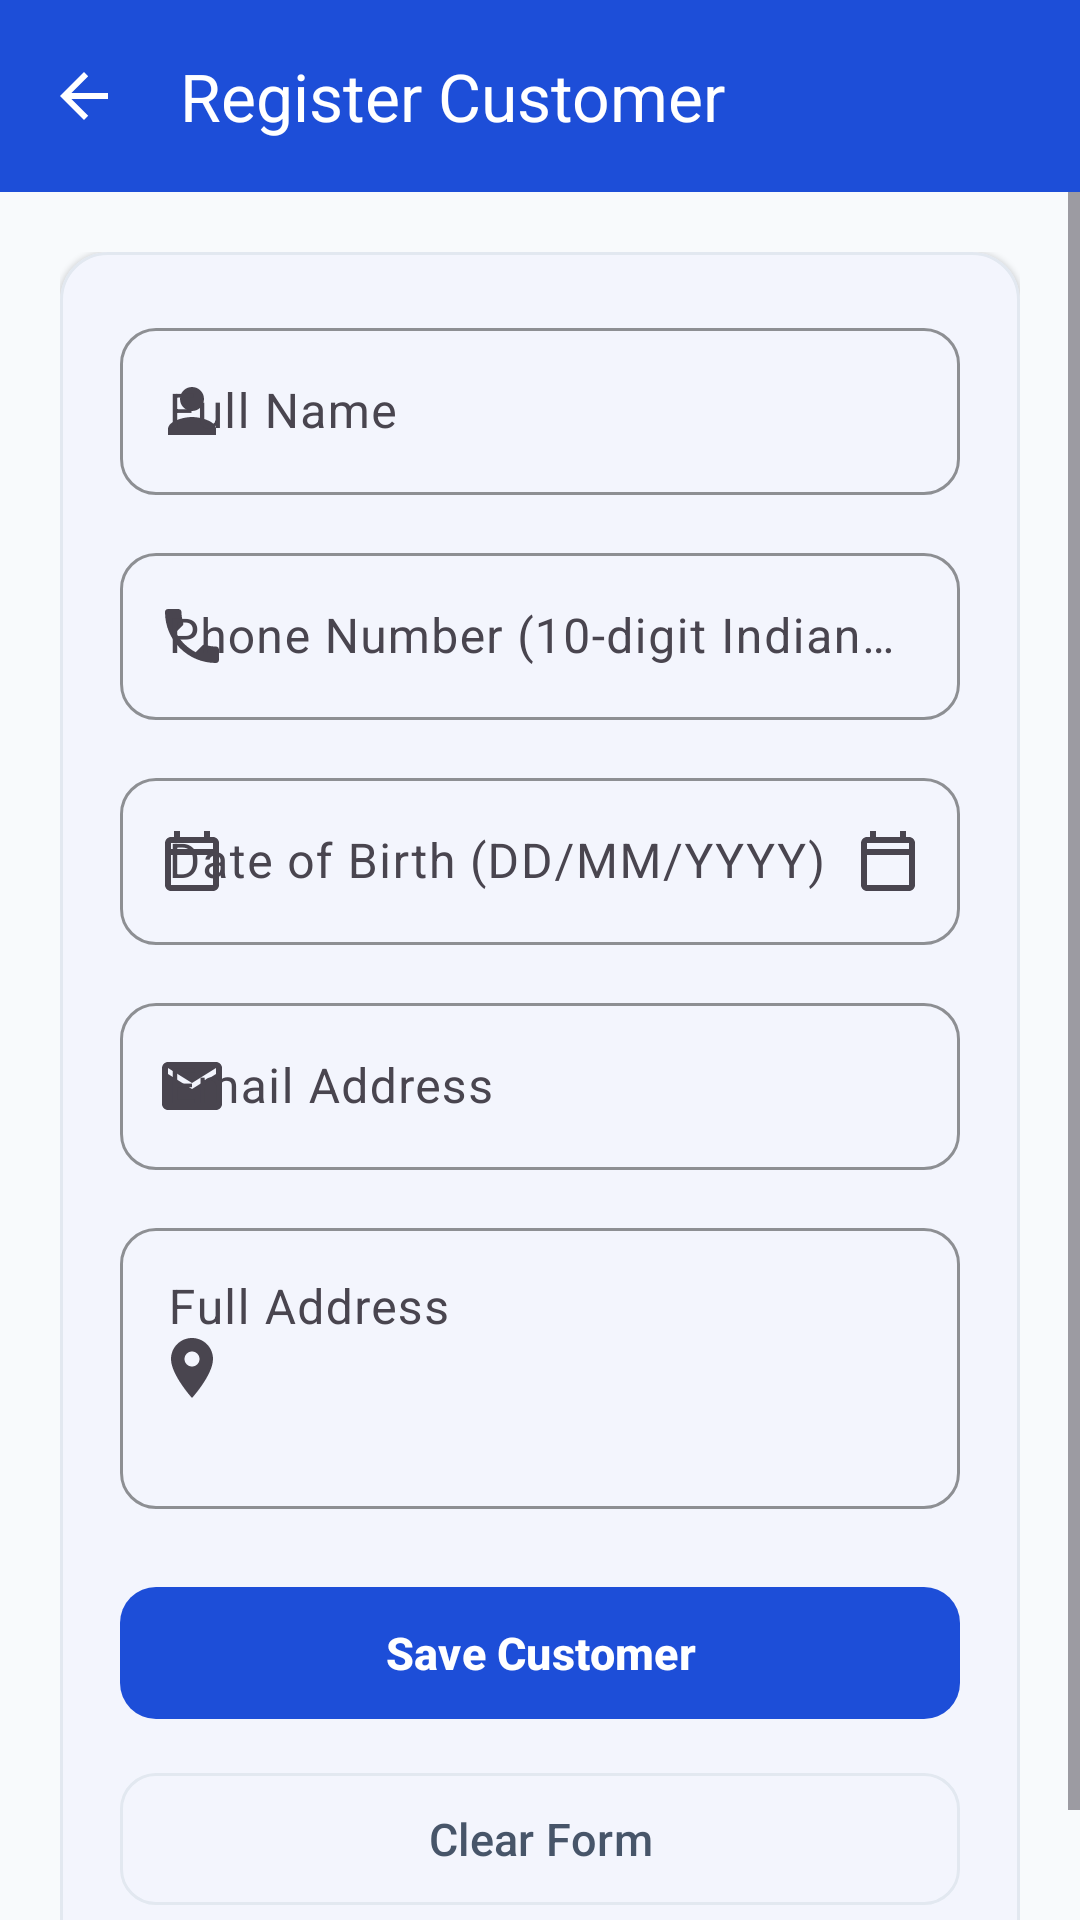

The Android layout XML behind this screen, and the referenced resources:
<!-- AndroidManifest.xml: application theme Theme.PrintCare -->
<!-- res/layout/activity_customer_registration.xml -->
<?xml version="1.0" encoding="utf-8"?>
<LinearLayout xmlns:android="http://schemas.android.com/apk/res/android"
    xmlns:app="http://schemas.android.com/apk/res-auto"
    android:layout_width="match_parent"
    android:layout_height="match_parent"
    android:background="@color/printcare_background"
    android:orientation="vertical">

    <com.google.android.material.appbar.MaterialToolbar
        android:id="@+id/toolbarRegister"
        android:layout_width="match_parent"
        android:layout_height="?attr/actionBarSize"
        android:background="@color/printcare_blue_primary"
        app:navigationIcon="?attr/homeAsUpIndicator"
        app:navigationIconTint="@color/printcare_white"
        app:title="@string/title_register_customer"
        app:titleTextColor="@color/printcare_white" />

    <ScrollView
        android:layout_width="match_parent"
        android:layout_height="match_parent"
        android:fillViewport="true">

        <LinearLayout
            android:layout_width="match_parent"
            android:layout_height="wrap_content"
            android:orientation="vertical"
            android:padding="20dp">

            <com.google.android.material.card.MaterialCardView
                android:layout_width="match_parent"
                android:layout_height="wrap_content"
                app:cardBackgroundColor="@color/printcare_surface"
                app:cardCornerRadius="16dp"
                app:cardElevation="1dp"
                app:strokeColor="@color/printcare_border"
                app:strokeWidth="1dp">

                <LinearLayout
                    android:layout_width="match_parent"
                    android:layout_height="wrap_content"
                    android:orientation="vertical"
                    android:padding="20dp">

                    <com.google.android.material.textfield.TextInputLayout
                        android:id="@+id/tilCustomerName"
                        style="@style/Widget.PrintCare.TextInputLayout"
                        android:layout_width="match_parent"
                        android:layout_height="wrap_content"
                        android:hint="@string/hint_customer_name"
                        app:startIconDrawable="@drawable/ic_person">

                        <com.google.android.material.textfield.TextInputEditText
                            android:id="@+id/etCustomerName"
                            android:layout_width="match_parent"
                            android:layout_height="wrap_content"
                            android:imeOptions="actionNext"
                            android:inputType="textPersonName|textCapWords" />
                    </com.google.android.material.textfield.TextInputLayout>

                    <com.google.android.material.textfield.TextInputLayout
                        android:id="@+id/tilPhone"
                        style="@style/Widget.PrintCare.TextInputLayout"
                        android:layout_width="match_parent"
                        android:layout_height="wrap_content"
                        android:layout_marginTop="14dp"
                        android:hint="@string/hint_phone"
                        app:prefixText="+91 "
                        app:startIconDrawable="@drawable/ic_phone">

                        <com.google.android.material.textfield.TextInputEditText
                            android:id="@+id/etPhone"
                            android:layout_width="match_parent"
                            android:layout_height="wrap_content"
                            android:imeOptions="actionNext"
                            android:inputType="phone"
                            android:maxLength="10" />
                    </com.google.android.material.textfield.TextInputLayout>

                    <com.google.android.material.textfield.TextInputLayout
                        android:id="@+id/tilDob"
                        style="@style/Widget.PrintCare.TextInputLayout"
                        android:layout_width="match_parent"
                        android:layout_height="wrap_content"
                        android:layout_marginTop="14dp"
                        android:hint="@string/hint_dob"
                        app:endIconDrawable="@drawable/ic_calendar"
                        app:endIconMode="custom"
                        app:startIconDrawable="@drawable/ic_calendar">

                        <com.google.android.material.textfield.TextInputEditText
                            android:id="@+id/etDob"
                            android:layout_width="match_parent"
                            android:layout_height="wrap_content"
                            android:clickable="true"
                            android:cursorVisible="false"
                            android:focusable="false"
                            android:inputType="none" />
                    </com.google.android.material.textfield.TextInputLayout>

                    <com.google.android.material.textfield.TextInputLayout
                        android:id="@+id/tilCustomerEmail"
                        style="@style/Widget.PrintCare.TextInputLayout"
                        android:layout_width="match_parent"
                        android:layout_height="wrap_content"
                        android:layout_marginTop="14dp"
                        android:hint="@string/hint_email"
                        app:startIconDrawable="@drawable/ic_email">

                        <com.google.android.material.textfield.TextInputEditText
                            android:id="@+id/etCustomerEmail"
                            android:layout_width="match_parent"
                            android:layout_height="wrap_content"
                            android:imeOptions="actionNext"
                            android:inputType="textEmailAddress" />
                    </com.google.android.material.textfield.TextInputLayout>

                    <com.google.android.material.textfield.TextInputLayout
                        android:id="@+id/tilAddress"
                        style="@style/Widget.PrintCare.TextInputLayout"
                        android:layout_width="match_parent"
                        android:layout_height="wrap_content"
                        android:layout_marginTop="14dp"
                        android:hint="@string/hint_address"
                        app:startIconDrawable="@drawable/ic_location">

                        <com.google.android.material.textfield.TextInputEditText
                            android:id="@+id/etAddress"
                            android:layout_width="match_parent"
                            android:layout_height="wrap_content"
                            android:gravity="top|start"
                            android:inputType="textMultiLine|textPostalAddress|textCapSentences"
                            android:maxLines="5"
                            android:minLines="3" />
                    </com.google.android.material.textfield.TextInputLayout>

                    <com.google.android.material.button.MaterialButton
                        android:id="@+id/btnSaveCustomer"
                        style="@style/Widget.PrintCare.PrimaryButton"
                        android:layout_width="match_parent"
                        android:layout_height="wrap_content"
                        android:layout_marginTop="22dp"
                        android:text="@string/action_save_customer" />

                    <com.google.android.material.button.MaterialButton
                        android:id="@+id/btnClearForm"
                        style="@style/Widget.PrintCare.OutlinedButton"
                        android:layout_width="match_parent"
                        android:layout_height="wrap_content"
                        android:layout_marginTop="10dp"
                        android:text="@string/action_clear_form"
                        android:textColor="@color/printcare_text_secondary" />

                    <ProgressBar
                        android:id="@+id/progressSaveCustomer"
                        android:layout_width="28dp"
                        android:layout_height="28dp"
                        android:layout_gravity="center_horizontal"
                        android:layout_marginTop="14dp"
                        android:indeterminateTint="@color/printcare_blue_primary"
                        android:visibility="gone" />
                </LinearLayout>
            </com.google.android.material.card.MaterialCardView>
        </LinearLayout>
    </ScrollView>
</LinearLayout>
<!-- resources referenced by this layout -->
<resources>
  <color name="printcare_background">#F8FAFC</color>
  <color name="printcare_blue_primary">#1D4ED8</color>
  <color name="printcare_border">#E2E8F0</color>
  <color name="printcare_surface">#FFFFFF</color>
  <color name="printcare_text_secondary">#475569</color>
  <color name="printcare_white">#FFFFFF</color>
  <!-- drawable ic_calendar (drawable) -->
  <?xml version="1.0" encoding="utf-8"?>
  <vector xmlns:android="http://schemas.android.com/apk/res/android"
      android:width="24dp"
      android:height="24dp"
      android:viewportWidth="24"
      android:viewportHeight="24">
      <path
          android:fillColor="@color/printcare_text_muted"
          android:pathData="M19,4h-1V2h-2v2H8V2H6v2H5c-1.11,0 -1.99,0.9 -1.99,2L3,20c0,1.1 0.89,2 2,2h14c1.1,0 2,-0.9 2,-2V6c0,-1.1 -0.9,-2 -2,-2zM19,20H5V10h14v10zM19,8H5V6h14v2z" />
  </vector>
  <!-- drawable ic_email (drawable) -->
  <?xml version="1.0" encoding="utf-8"?>
  <vector xmlns:android="http://schemas.android.com/apk/res/android"
      android:width="24dp"
      android:height="24dp"
      android:viewportWidth="24"
      android:viewportHeight="24">
      <path
          android:fillColor="@color/printcare_text_muted"
          android:pathData="M20,4H4c-1.1,0 -1.99,0.9 -1.99,2L2,18c0,1.1 0.9,2 2,2h16c1.1,0 2,-0.9 2,-2V6c0,-1.1 -0.9,-2 -2,-2zM20,8l-8,5 -8,-5V6l8,5 8,-5v2z" />
  </vector>
  <!-- drawable ic_person (drawable) -->
  <?xml version="1.0" encoding="utf-8"?>
  <vector xmlns:android="http://schemas.android.com/apk/res/android"
      android:width="24dp"
      android:height="24dp"
      android:viewportWidth="24"
      android:viewportHeight="24">
      <path
          android:fillColor="@color/printcare_text_muted"
          android:pathData="M12,12c2.21,0 4,-1.79 4,-4s-1.79,-4 -4,-4 -4,1.79 -4,4 1.79,4 4,4zM12,14c-2.67,0 -8,1.34 -8,4v2h16v-2c0,-2.66 -5.33,-4 -8,-4z" />
  </vector>
  <string name="action_clear_form">Clear Form</string>
  <string name="action_save_customer">Save Customer</string>
  <string name="hint_address">Full Address</string>
  <string name="hint_customer_name">Full Name</string>
  <string name="hint_dob">Date of Birth (DD/MM/YYYY)</string>
  <string name="hint_email">Email Address</string>
  <string name="hint_phone">Phone Number (10-digit Indian Mobile)</string>
  <string name="title_register_customer">Register Customer</string>
  <style name="Widget.PrintCare.OutlinedButton" parent="Widget.Material3.Button.OutlinedButton">
          <item name="cornerRadius">12dp</item>
          <item name="android:minHeight">52dp</item>
          <item name="android:textAllCaps">false</item>
          <item name="android:textSize">15sp</item>
          <item name="strokeColor">@color/printcare_border</item>
      </style>
  <style name="Widget.PrintCare.PrimaryButton" parent="Widget.Material3.Button">
          <item name="cornerRadius">12dp</item>
          <item name="android:minHeight">52dp</item>
          <item name="android:textAllCaps">false</item>
          <item name="android:textSize">15sp</item>
          <item name="android:textStyle">bold</item>
      </style>
  <style name="Widget.PrintCare.TextInputLayout" parent="Widget.Material3.TextInputLayout.OutlinedBox">
          <item name="boxCornerRadiusTopStart">12dp</item>
          <item name="boxCornerRadiusTopEnd">12dp</item>
          <item name="boxCornerRadiusBottomStart">12dp</item>
          <item name="boxCornerRadiusBottomEnd">12dp</item>
          <item name="boxStrokeColor">@color/printcare_blue_primary</item>
      </style>
  <color name="printcare_text_muted">#64748B</color>
  <color name="printcare_blue_light">#EFF6FF</color>
  <color name="printcare_blue_dark">#1E3A8A</color>
  <color name="printcare_text_primary">#0F172A</color>
  <color name="printcare_error">#DC2626</color>
</resources>
